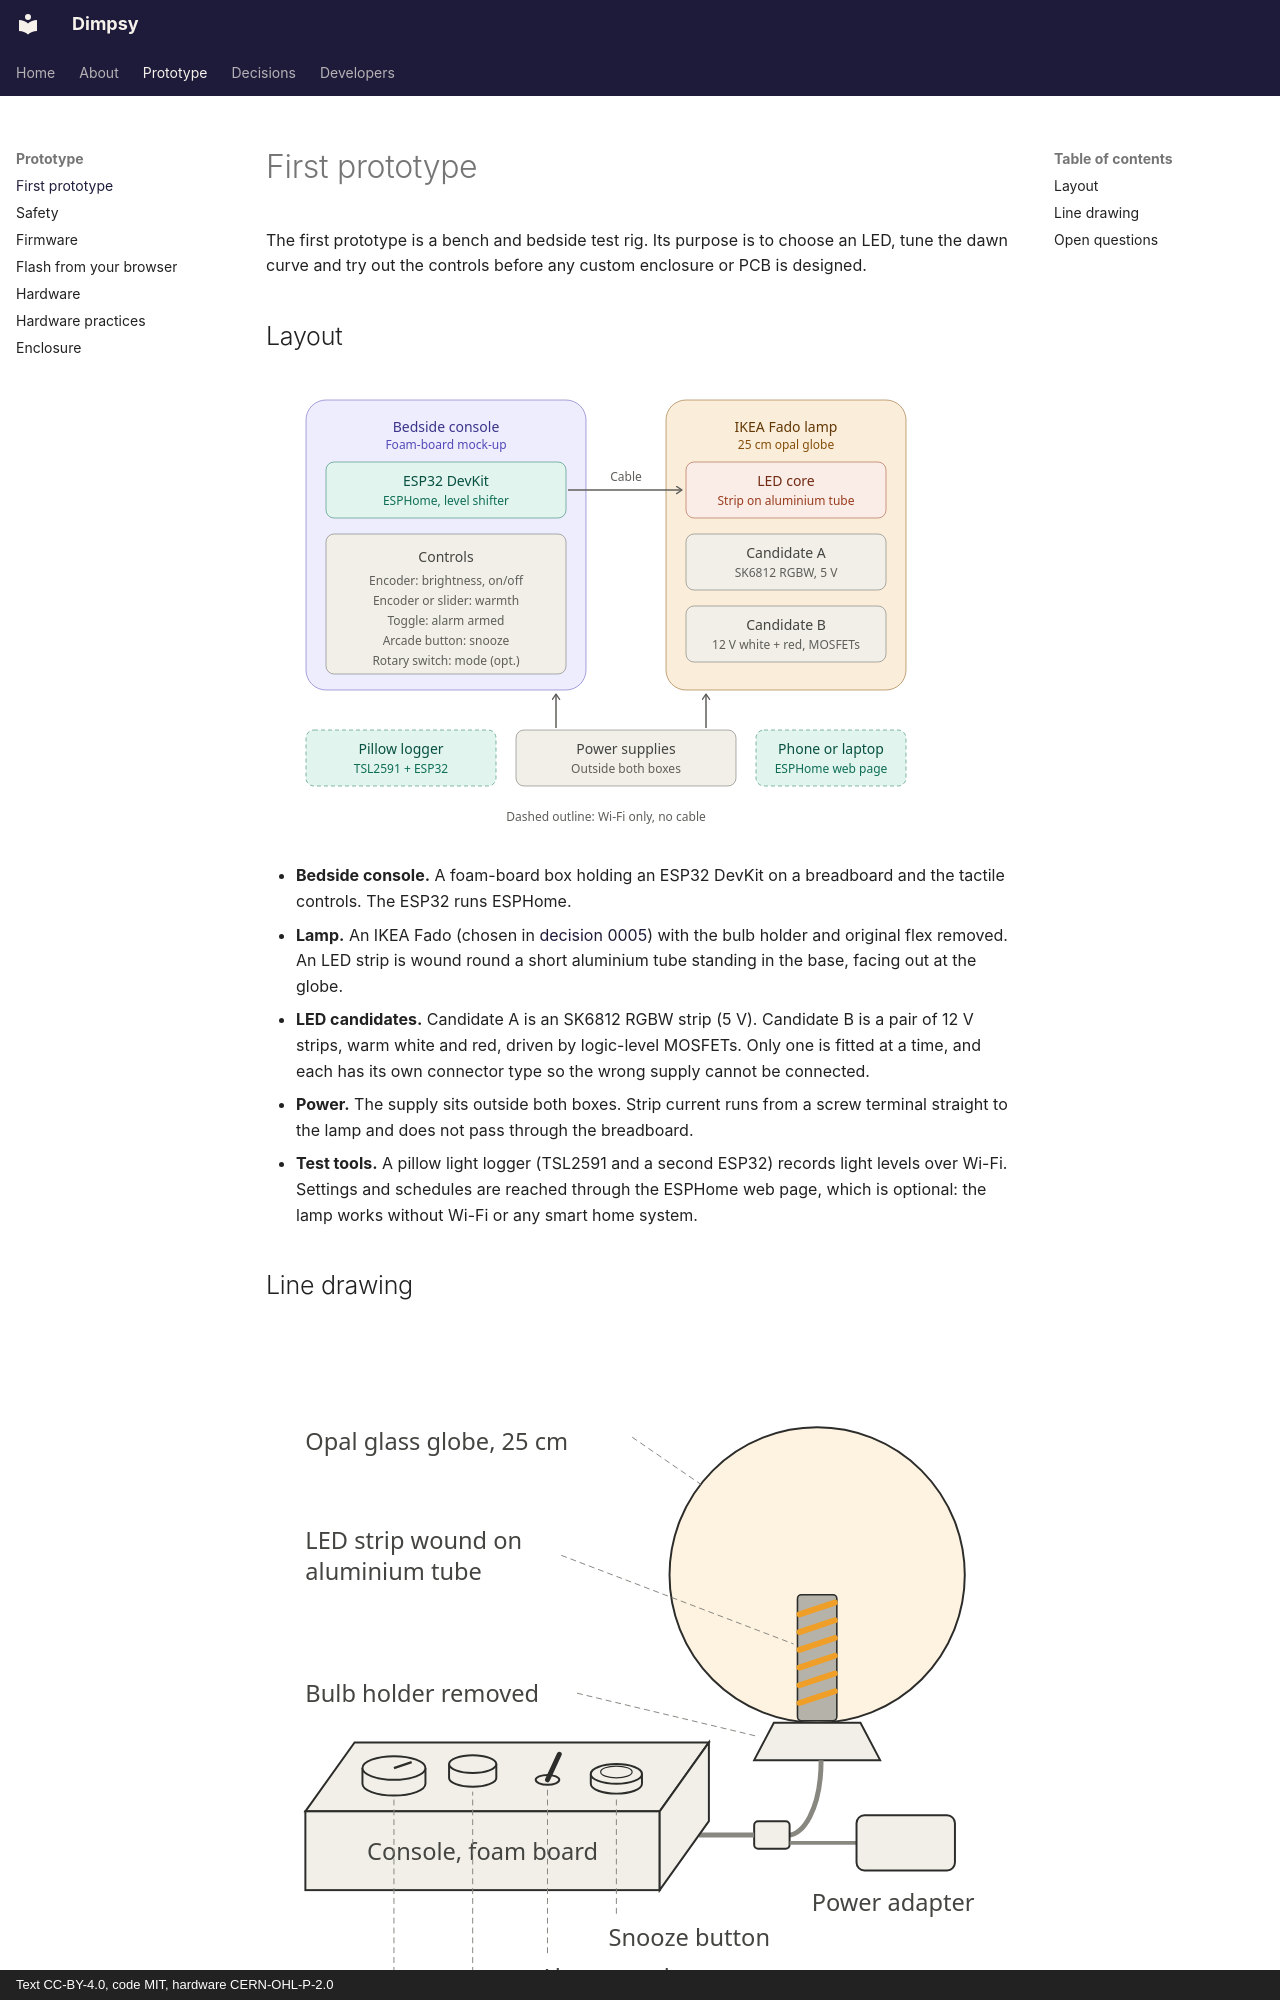

repository: Joe-Heffer/dimpsy · page: prototype/index.html · generator: mkdocs · copyright: Text CC-BY-4.0, code MIT, hardware CERN-OHL-P-2.0

<!--
SPDX-FileCopyrightText: 2026 Joe Heffer

SPDX-License-Identifier: CC-BY-4.0
-->

# First prototype

The first prototype is a bench and bedside test rig. Its purpose is to choose an LED, tune the dawn curve and try out the controls before any custom enclosure or PCB is designed.

## Layout

![Block diagram of the prototype: a bedside console with an ESP32 and controls, cabled to an IKEA Fado lamp with an LED core](images/prototype-block-diagram.svg)

* **Bedside console.** A foam-board box holding an ESP32 DevKit on a breadboard and the tactile controls. The ESP32 runs ESPHome.
* **Lamp.** An IKEA Fado (chosen in [decision 0005](decisions/0005-lamp-body.md)) with the bulb holder and original flex removed. An LED strip is wound round a short aluminium tube standing in the base, facing out at the globe.
* **LED candidates.** Candidate A is an SK6812 RGBW strip (5 V). Candidate B is a pair of 12 V strips, warm white and red, driven by logic-level MOSFETs. Only one is fitted at a time, and each has its own connector type so the wrong supply cannot be connected.
* **Power.** The supply sits outside both boxes. Strip current runs from a screw terminal straight to the lamp and does not pass through the breadboard.
* **Test tools.** A pillow light logger (TSL2591 and a second ESP32) records light levels over Wi-Fi. Settings and schedules are reached through the ESPHome web page, which is optional: the lamp works without Wi-Fi or any smart home system.

## Line drawing

![Line drawing of the Fado lamp with LED core, cabled to the console with two knobs, a toggle and a snooze button](images/prototype-line-drawing.svg)

The drawing is not to scale. The 60 mm slider (an alternative warmth control) and the optional three-position mode switch are not shown.
